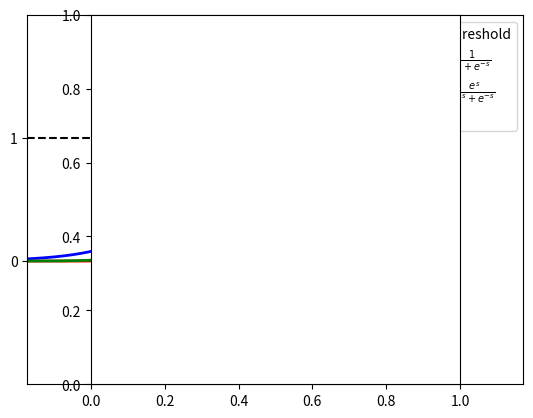

This chart was generated by the following Python code:
# list of points 
import numpy as np 
import matplotlib.pyplot as plt
from scipy.spatial.distance import cdist
np.random.seed(22)

means = [[2, 2], [4, 2]]
cov = [[.3, .2], [.2, .3]]
N = 10
X0 = np.random.multivariate_normal(means[0], cov, N)
X1 = np.random.multivariate_normal(means[1], cov, N)

x = np.linspace(-5, 5, 1000)
y1 = (np.sign(x) +1)/2
y2 = 1./(1 + np.exp(-x))
y3 = np.exp(x) /(np.exp(x) + np.exp(-x))
l1, = plt.plot(x, y1, 'r', linewidth = 2, label = "hard threshold")
l2, = plt.plot(x, y2, 'b', linewidth = 2, label = "$f(s) = \\frac{1}{1 + e^{-s}}$")
l3, = plt.plot(x, y3, 'g', linewidth = 2, label = "$f(s) = \\frac{e^{s}}{e^{s} + e^{-s}}$")
l4, = plt.plot([-1, 1], [-1, 2], 'y', linewidth = 2, label = "linear")
plt.plot([-4, 0], [1, 1], 'k--')

# handles, labels = ax.get_legend_handles_labels()
plt.legend(handles = [l1, l2, l3, l4], fontsize = 10)

cur_axes = plt.gca()
cur_axes.axes.get_xaxis().set_ticks([])
cur_axes.axes.get_yaxis().set_ticks([0, 1])

plt.axis([-4, 8, -1, 2])
plt.axes().set_aspect('equal')
plt.savefig('activation.png', bbox_inches='tight', dpi = 300)
plt.show()
